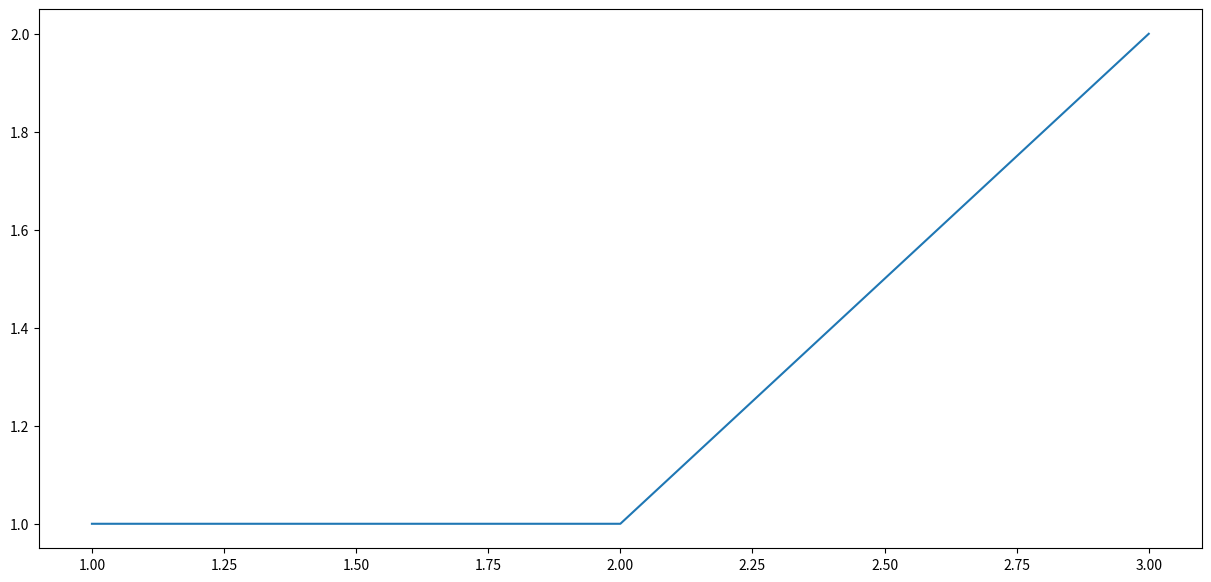

The matplotlib source for this figure:
import matplotlib.pyplot as plt

def fibonacci(index):
	if index >= 3:
		index_list = [1,2]
		fibo_list = [1,1]
		fibo1 = 1
		fibo2 = 1
		i = 3
		while i <= index:
			fib_next = fibo1 + fibo2
			index_list.append(i)
			fibo_list.append(fib_next)
			i += 1
			fibo1 = fibo2
			fibo2 = fib_next
		# return(index_list, fibo_list)
		fig = plt.figure(figsize=(15,7))
		plt.plot(index_list, fibo_list)
		plt.show()
	else:
		print("at least first three of fibonacci number")
		
fibonacci(3)
# fibonacci(10)
# fibonacci(20)
# fibonacci(50)
# fibonacci(70)
# fibonacci(100)
# fibonacci(150)
# fibonacci(200)
# fibonacci(500)
# fibonacci(1000)
# fibonacci(1300)
